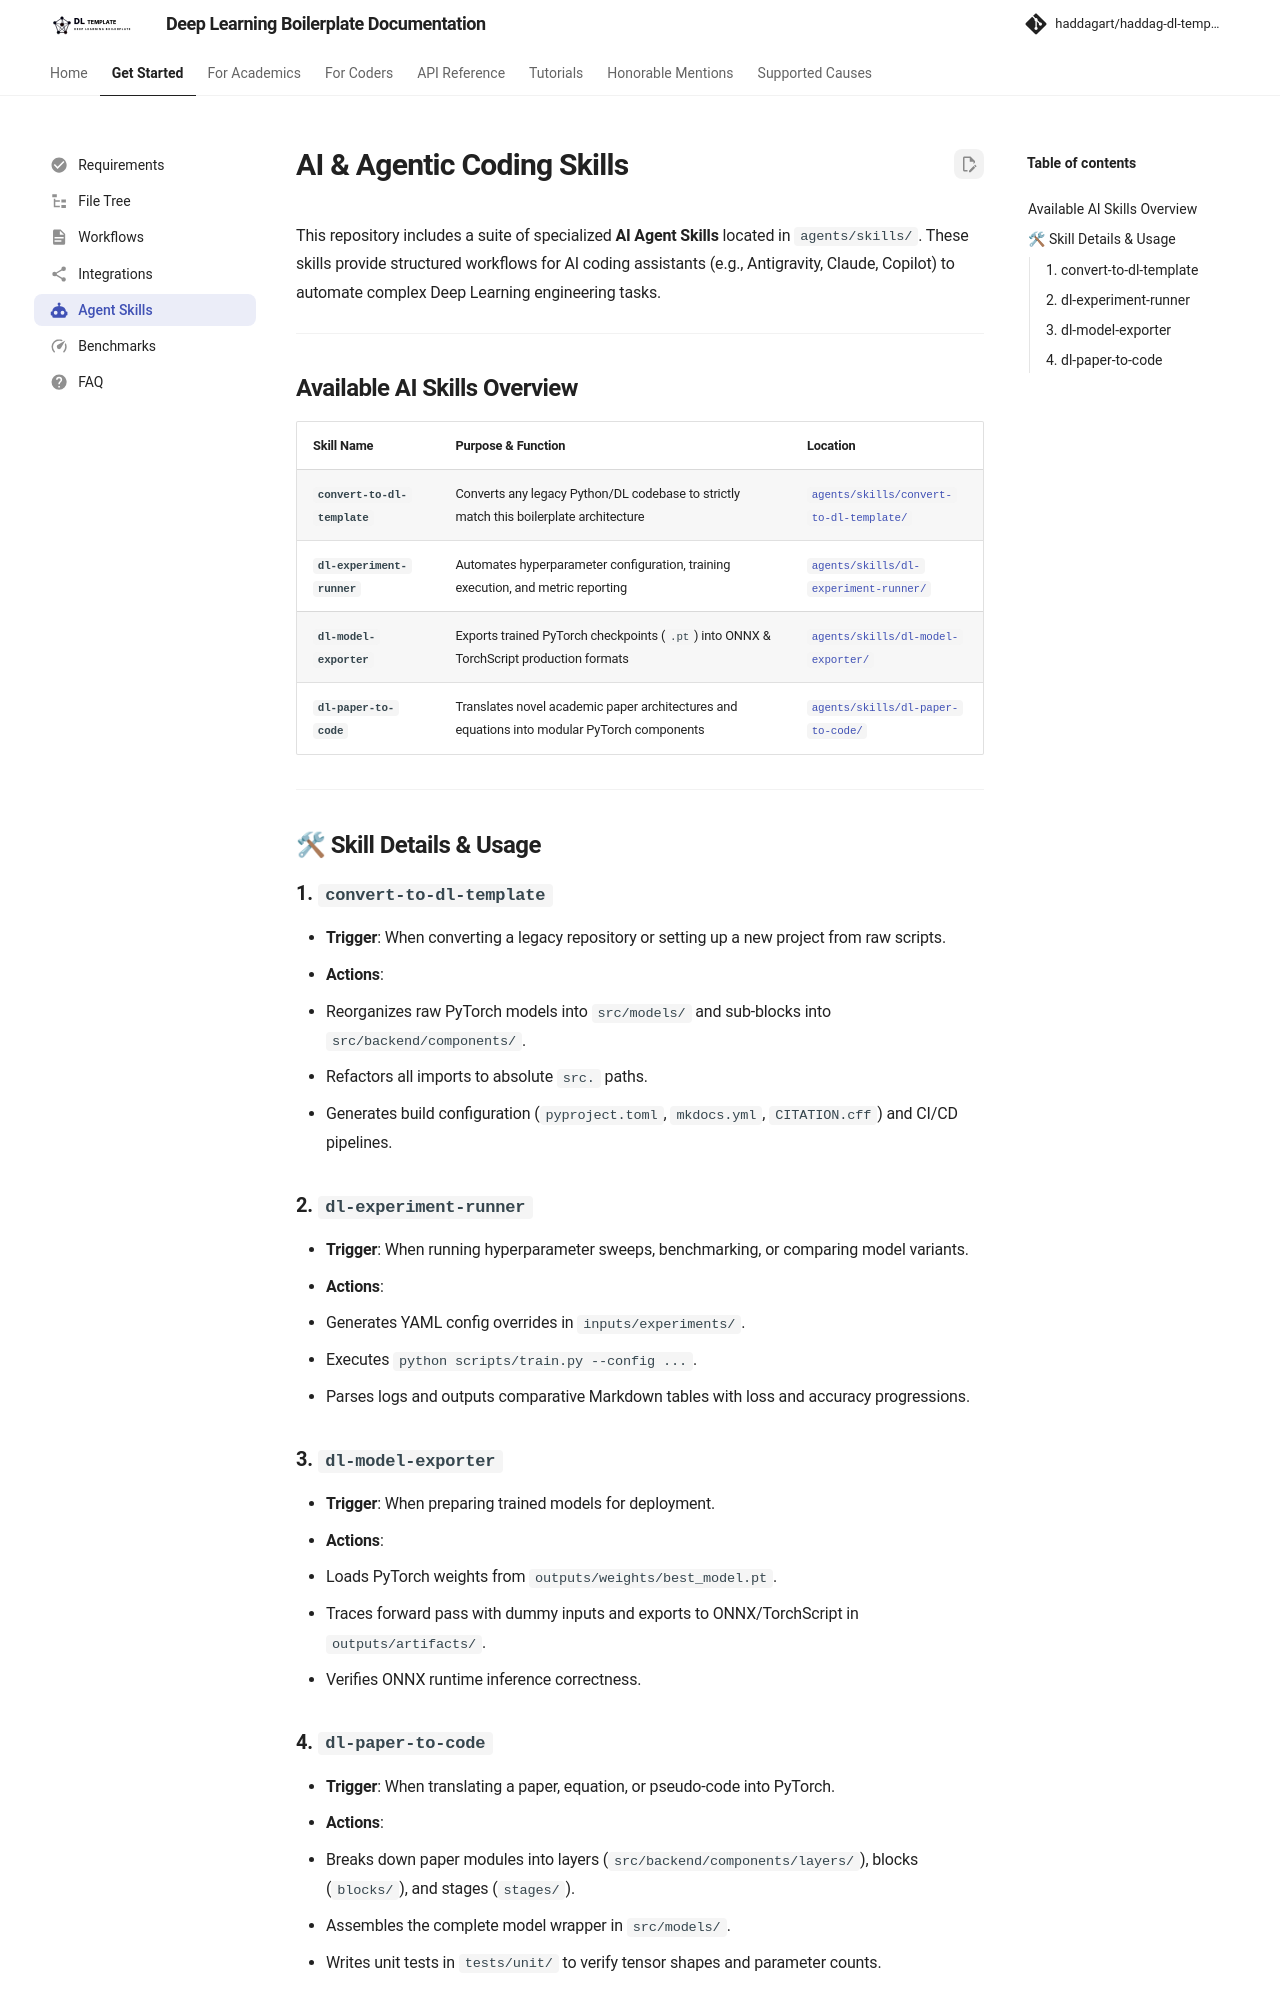

repository: haddagart/tensoris · page: 1.0.0-alpha/agent-skills/index.html · generator: mkdocs

---
icon: material/robot
---

# AI & Agentic Coding Skills

This repository includes a suite of specialized **AI Agent Skills** located in `agents/skills/`. These skills provide structured workflows for AI coding assistants (e.g., Antigravity, Claude, Copilot) to automate complex Deep Learning engineering tasks.

---

## Available AI Skills Overview

| Skill Name | Purpose & Function | Location |
| :--- | :--- | :--- |
| **`convert-to-dl-template`** | Converts any legacy Python/DL codebase to strictly match this boilerplate architecture | [`agents/skills/convert-to-dl-template/`](file:///Users/haddagart/Developer/haddagart/templates/tensoris/agents/skills/convert-to-dl-template/SKILL.md) |
| **`dl-experiment-runner`** | Automates hyperparameter configuration, training execution, and metric reporting | [`agents/skills/dl-experiment-runner/`](file:///Users/haddagart/Developer/haddagart/templates/tensoris/agents/skills/dl-experiment-runner/SKILL.md) |
| **`dl-model-exporter`** | Exports trained PyTorch checkpoints (`.pt`) into ONNX & TorchScript production formats | [`agents/skills/dl-model-exporter/`](file:///Users/haddagart/Developer/haddagart/templates/tensoris/agents/skills/dl-model-exporter/SKILL.md) |
| **`dl-paper-to-code`** | Translates novel academic paper architectures and equations into modular PyTorch components | [`agents/skills/dl-paper-to-code/`](file:///Users/haddagart/Developer/haddagart/templates/tensoris/agents/skills/dl-paper-to-code/SKILL.md) |

---

## 🛠 Skill Details & Usage

### 1. `convert-to-dl-template`
* **Trigger**: When converting a legacy repository or setting up a new project from raw scripts.
* **Actions**:
  - Reorganizes raw PyTorch models into `src/models/` and sub-blocks into `src/backend/components/`.
  - Refactors all imports to absolute `src.` paths.
  - Generates build configuration (`pyproject.toml`, `mkdocs.yml`, `CITATION.cff`) and CI/CD pipelines.

### 2. `dl-experiment-runner`
* **Trigger**: When running hyperparameter sweeps, benchmarking, or comparing model variants.
* **Actions**:
  - Generates YAML config overrides in `inputs/experiments/`.
  - Executes `python scripts/train.py --config ...`.
  - Parses logs and outputs comparative Markdown tables with loss and accuracy progressions.

### 3. `dl-model-exporter`
* **Trigger**: When preparing trained models for deployment.
* **Actions**:
  - Loads PyTorch weights from `outputs/weights/best_model.pt`.
  - Traces forward pass with dummy inputs and exports to ONNX/TorchScript in `outputs/artifacts/`.
  - Verifies ONNX runtime inference correctness.
